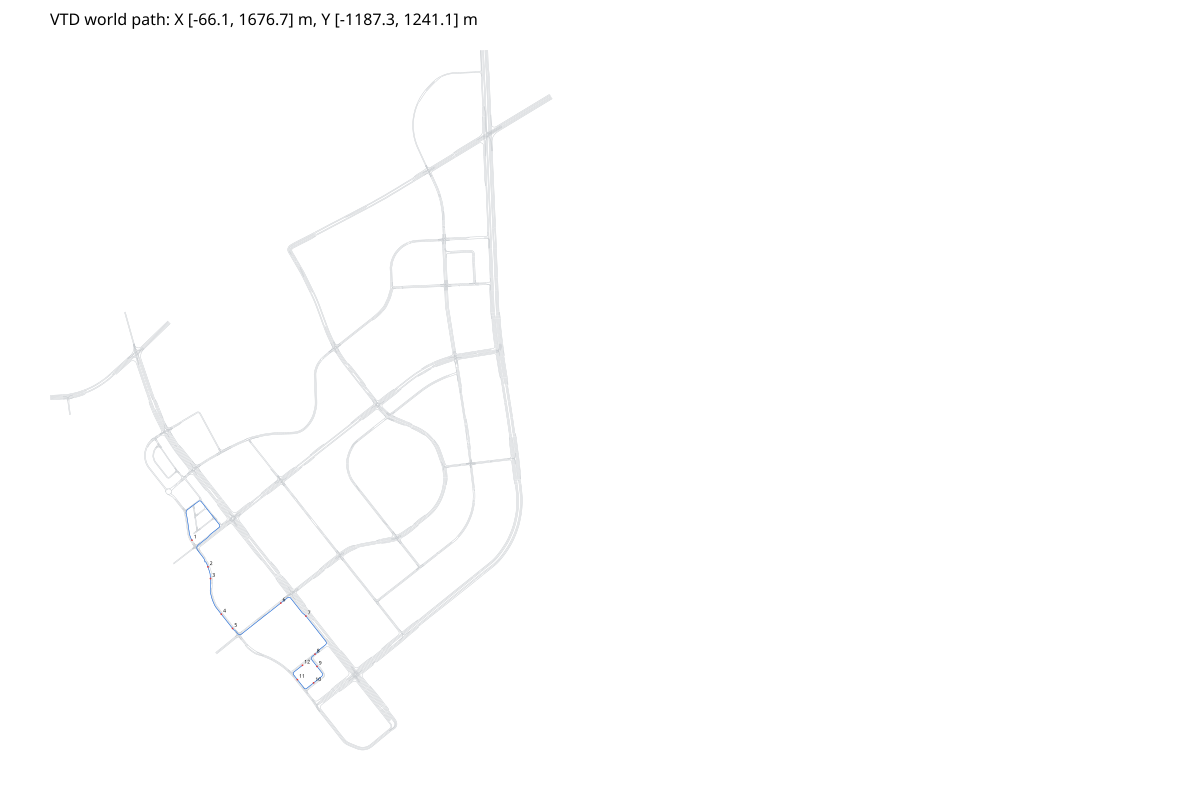

The table this chart was drawn from, first rows:
x, y, yaw, s, road_id, lane_id, road_s
426.5, -459.4, 2.165, 0.00000000, 116, -1, 11.79
426.2, -458.9, 2.157, 0.6537, 116, -1, 12.45
425.9, -458.4, 2.15, 1.142, 116, -1, 12.95
425.6, -458, 2.142, 1.63, 116, -1, 13.45
425.4, -457.6, 2.133, 2.116, 116, -1, 13.95
425.1, -457.2, 2.124, 2.602, 116, -1, 14.45
424.8, -456.8, 2.113, 3.086, 116, -1, 14.94
424.6, -456.4, 2.103, 3.57, 116, -1, 15.44
424.3, -456, 2.091, 4.053, 116, -1, 15.94
424.1, -455.6, 2.079, 4.535, 116, -1, 16.44
423.9, -455.1, 2.067, 5.017, 116, -1, 16.94
423.6, -454.7, 2.053, 5.498, 116, -1, 17.44
423.4, -454.3, 2.04, 5.978, 116, -1, 17.93
423.2, -453.9, 2.025, 6.458, 116, -1, 18.43
423, -453.4, 2.01, 6.938, 116, -1, 18.93
422.8, -453, 1.994, 7.418, 116, -1, 19.43
422.6, -452.6, 1.978, 7.899, 116, -1, 19.93
422.4, -452.1, 1.961, 8.379, 116, -1, 20.42
422.2, -451.7, 1.943, 8.86, 116, -1, 20.92
422, -451.2, 1.927, 9.342, 116, -1, 21.42
421.9, -450.8, 1.92, 9.764, 116, -1, 21.92
421.7, -450.4, 1.922, 10.27, 116, -1, 22.42
421.6, -449.9, 1.923, 10.77, 116, -1, 22.92
421.4, -449.4, 1.924, 11.26, 116, -1, 23.41
421.2, -449, 1.924, 11.76, 116, -1, 23.91
421, -448.5, 1.924, 12.26, 116, -1, 24.41
420.9, -448, 1.923, 12.76, 116, -1, 24.91
420.7, -447.6, 1.922, 13.26, 116, -1, 25.41
420.5, -447.1, 1.921, 13.75, 116, -1, 25.9
420.3, -446.6, 1.919, 14.25, 116, -1, 26.4
420.2, -446.2, 1.916, 14.74, 116, -1, 26.9
420, -445.7, 1.913, 15.24, 116, -1, 27.4
419.8, -445.2, 1.91, 15.73, 116, -1, 27.9
419.7, -444.8, 1.906, 16.22, 116, -1, 28.4
419.5, -444.3, 1.902, 16.72, 116, -1, 28.89
419.4, -443.8, 1.897, 17.21, 116, -1, 29.39
419.2, -443.4, 1.892, 17.7, 116, -1, 29.89
419, -442.9, 1.886, 18.19, 116, -1, 30.39
418.9, -442.4, 1.88, 18.68, 116, -1, 30.89
418.7, -442, 1.873, 19.17, 116, -1, 31.38
418.6, -441.5, 1.866, 19.66, 116, -1, 31.88
418.5, -441, 1.859, 20.15, 116, -1, 32.38
418.3, -440.6, 1.851, 20.64, 116, -1, 32.88
418.2, -440.1, 1.842, 21.12, 116, -1, 33.38
418.1, -439.6, 1.833, 21.61, 116, -1, 33.87
417.9, -439.2, 1.824, 22.1, 116, -1, 34.37
417.8, -438.7, 1.814, 22.59, 116, -1, 34.87
417.7, -438.2, 1.804, 23.07, 116, -1, 35.37
417.6, -437.7, 1.793, 23.56, 116, -1, 35.87
417.5, -437.3, 1.782, 24.05, 116, -1, 36.37
417.4, -436.8, 1.771, 24.54, 116, -1, 36.86
417.3, -436.3, 1.759, 25.02, 116, -1, 37.36
417.2, -435.8, 1.747, 25.51, 116, -1, 37.86
417.1, -435.3, 1.734, 26, 116, -1, 38.36
417, -434.9, 1.721, 26.49, 116, -1, 38.86
416.9, -434.4, 1.708, 26.98, 116, -1, 39.35
416.9, -433.9, 1.694, 27.47, 116, -1, 39.85
416.8, -433.4, 1.68, 27.96, 116, -1, 40.35
416.8, -432.9, 1.665, 28.46, 116, -1, 40.85
416.7, -432.4, 1.62, 28.95, 116, -1, 41.35
... 2,981 more rows
